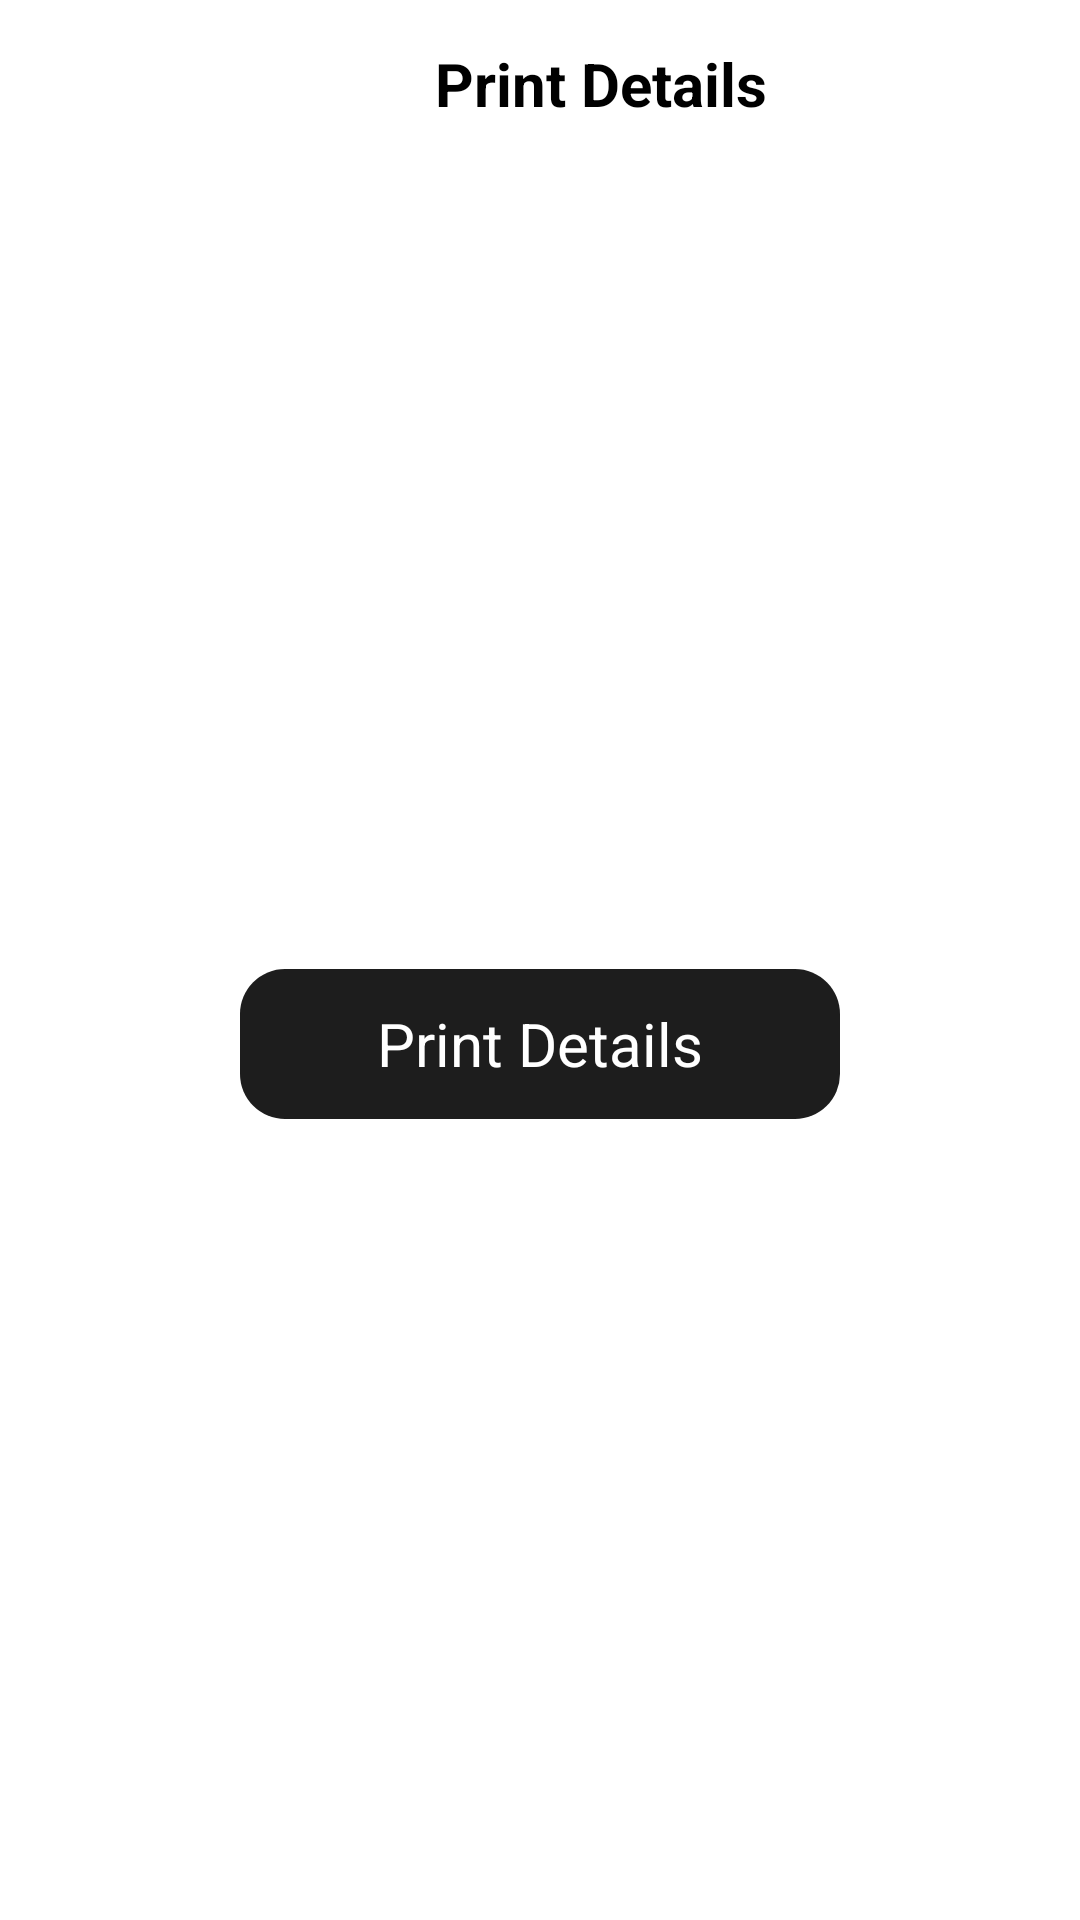

Here is an Android app screen rendered from its layout file. Give the layout XML and the strings, colors and styles it references.
<!-- AndroidManifest.xml: application theme Theme.InformationCollector -->
<!-- res/layout/activity_print_screen.xml -->
<?xml version="1.0" encoding="utf-8"?>
<androidx.appcompat.widget.LinearLayoutCompat
    xmlns:android="http://schemas.android.com/apk/res/android"
    xmlns:app="http://schemas.android.com/apk/res-auto"
    xmlns:tools="http://schemas.android.com/tools"
    android:layout_width="match_parent"
    android:orientation="vertical"
    android:background="@color/white"
    android:layout_height="match_parent"
    tools:context=".Activity.Print_Screen">
    <androidx.appcompat.widget.Toolbar
        android:layout_width="match_parent"
        android:background="@color/white"
        android:layout_height="wrap_content">
        <androidx.appcompat.widget.LinearLayoutCompat
            android:layout_width="match_parent"
            android:layout_margin="5dp"

            android:orientation="horizontal"
            android:layout_height="match_parent">
            <androidx.appcompat.widget.AppCompatImageView
                android:layout_width="30dp"
                android:id="@+id/print_backbutton"
                android:src="@drawable/arrow_back"
                android:layout_height="30dp">
            </androidx.appcompat.widget.AppCompatImageView>
            <androidx.appcompat.widget.LinearLayoutCompat
                android:layout_width="match_parent"
                android:orientation="vertical"
                android:gravity="center"
                android:layout_height="match_parent">

                <androidx.appcompat.widget.AppCompatTextView
                    android:layout_width="wrap_content"
                    android:text="Print Details"
                    android:textStyle="bold"
                    android:textColor="@color/black"
                    android:textSize="20dp"
                    android:gravity="center"
                    android:layout_height="match_parent">
                </androidx.appcompat.widget.AppCompatTextView>
            </androidx.appcompat.widget.LinearLayoutCompat>
        </androidx.appcompat.widget.LinearLayoutCompat>
    </androidx.appcompat.widget.Toolbar>
    <androidx.appcompat.widget.LinearLayoutCompat
        android:layout_width="match_parent"
        android:orientation="vertical"
        android:gravity="center"
        android:layout_height="match_parent">
        <androidx.appcompat.widget.AppCompatTextView
            android:layout_width="200dp"
            android:gravity="center"
            android:textColor="@color/white"
            android:textSize="20dp"
            android:id="@+id/print_textbox"
            android:text="Print Details"
            android:background="@drawable/edit_text_background"
            android:backgroundTint="#1d1d1d"
            android:layout_height="50dp">
        </androidx.appcompat.widget.AppCompatTextView>
    </androidx.appcompat.widget.LinearLayoutCompat>
</androidx.appcompat.widget.LinearLayoutCompat>
<!-- resources referenced by this layout -->
<resources>
  <color name="black">#FF000000</color>
  <color name="white">#FFFFFFFF</color>
  <!-- drawable edit_text_background (drawable) -->
  <?xml version="1.0" encoding="utf-8"?>
  <shape android:shape="rectangle" xmlns:android="http://schemas.android.com/apk/res/android">
  <corners android:radius="15dp">
  </corners>
      <gradient android:centerColor="@color/white"
          android:startColor="@color/white"
          android:endColor="@color/white"></gradient>
  </shape>
  <style name="Theme.InformationCollector" parent="Theme.MaterialComponents.DayNight.NoActionBar">
          
          <item name="colorPrimary">@color/purple_500</item>
          <item name="colorPrimaryVariant">@color/purple_700</item>
          <item name="colorOnPrimary">@color/white</item>
          
          <item name="colorSecondary">@color/teal_200</item>
          <item name="colorSecondaryVariant">@color/teal_700</item>
          <item name="colorOnSecondary">@color/black</item>
          
          <item name="android:statusBarColor" tools:targetApi="l">?attr/colorPrimaryVariant</item>
          
      </style>
  <color name="purple_500">#FF6200EE</color>
  <color name="purple_700">#FF3700B3</color>
  <color name="teal_200">#FF03DAC5</color>
  <color name="teal_700">#FF018786</color>
</resources>
